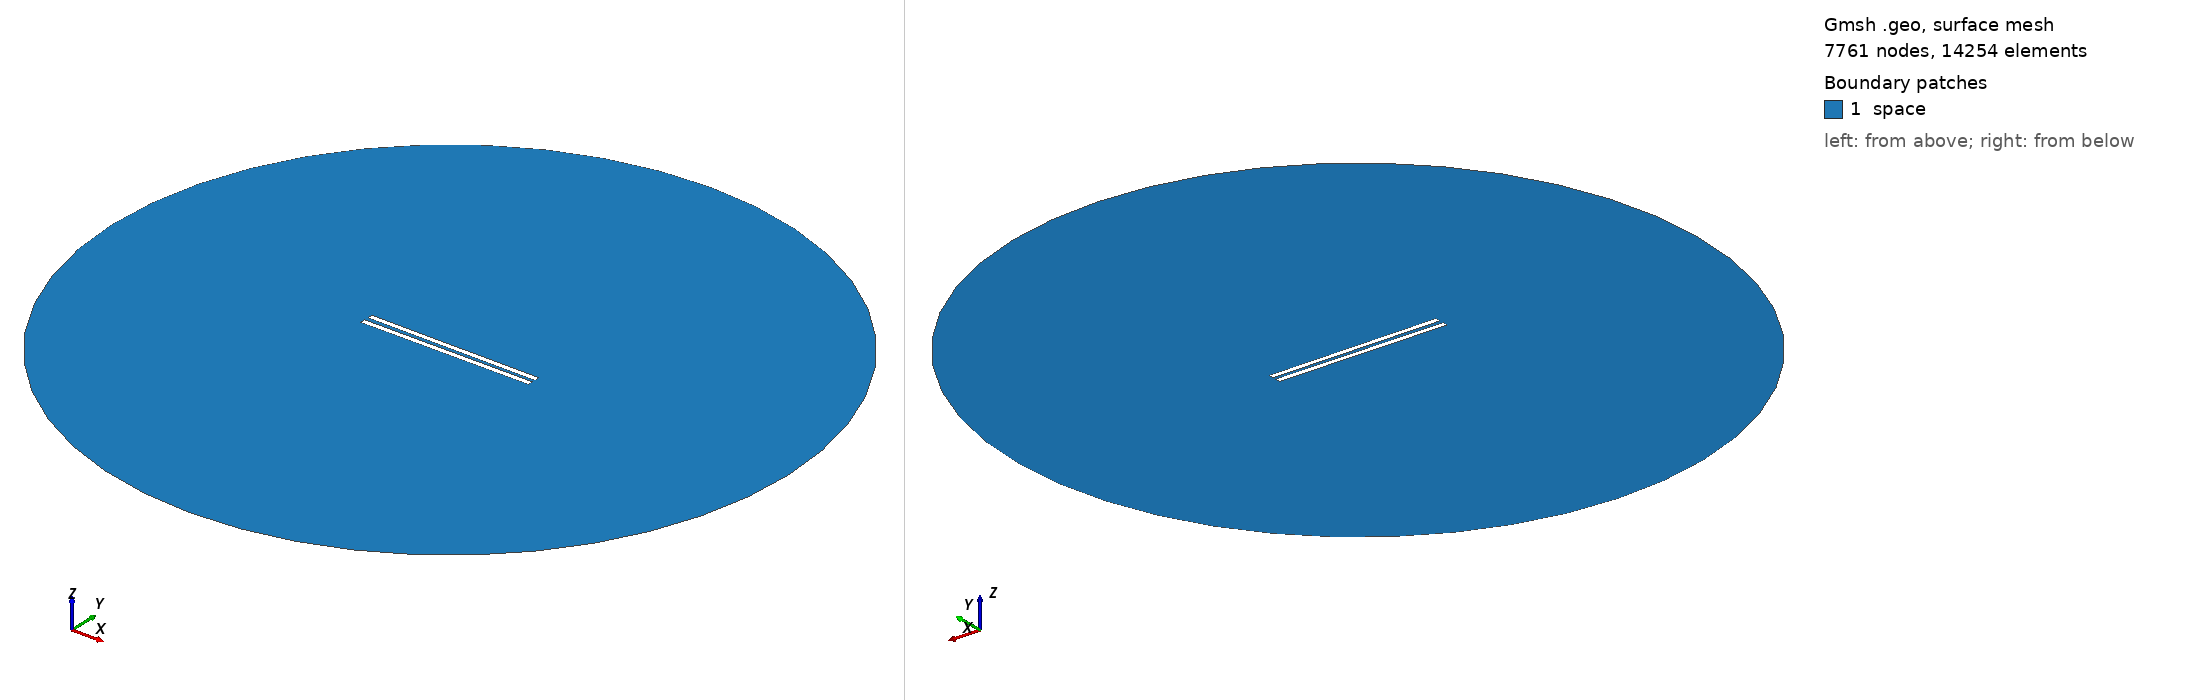

Gmsh geometry script, surface-meshed: 7761 nodes, 14254 surface elements. Boundary patches (legend numbers): 1 space. Left view from above one corner, right view from below the opposite corner. Legend entries are the model's physical surfaces. The drawing asked Gmsh for element sizes between 1% and 20% of the model's largest extent; the script's own settings can give other sizes.

=== 557.geo (drawn) ===
// Set the geometry kernel
SetFactory("OpenCASCADE");

//---------------------------------------
// Rectangles
//---------------------------------------

// Rectangle 1 (top)
Point(1) = {-49.62222222222222, 1.0277777777777777, 0, 1.0};
Point(2) = {49.62222222222222, 1.0277777777777777, 0, 1.0};
Point(3) = {49.62222222222222, 4.272222222222222, 0, 1.0};
Point(4) = {-49.62222222222222, 4.272222222222222, 0, 1.0};

Line(1) = {1, 2};
Line(2) = {2, 3};
Line(3) = {3, 4};
Line(4) = {4, 1};

Line Loop(1) = {1, 2, 3, 4};
Plane Surface(1) = {1};

Rotate { {0, 0, 1}, {0,  1.0277777777777777,  0}, -0.006 } {
  Surface{1};
}

// Rectangle 2 (bottom)
Point(5) = {-49.62222222222222, -1.0277777777777777, 0, 1.0};
Point(6) = {49.62222222222222, -1.0277777777777777, 0, 1.0};
Point(7) = {49.62222222222222, -4.272222222222222, 0, 1.0};
Point(8) = {-49.62222222222222, -4.272222222222222, 0, 1.0};

Line(5) = {5, 6};
Line(6) = {6, 7};
Line(7) = {7, 8};
Line(8) = {8, 5};

Line Loop(2) = {5, 6, 7, 8};
Plane Surface(2) = {2}; 


//---------------------------------------
// Circle
//---------------------------------------

// Define points
Point(9) = {0, 0, 0};        // Center
Point(10) = {200, 0, 0};     // Start point
Point(11) = {0, 200, 0};     // 90 degrees
Point(12) = {-200, 0, 0};    // 180 degrees
Point(13) = {0, -200, 0};    // 270 degrees

// Define circle arcs (each needs start, center, end)
Circle(9) = {10, 9, 11};
Circle(10) = {11, 9, 12};
Circle(11) = {12, 9, 13};
Circle(12) = {13, 9, 10};

// Define curve loop and surface if needed
Curve Loop(3) = {9, 10, 11, 12};
Surface(3) = {3};

//---------------------------------------
// Define Physical Groups
//---------------------------------------                

//--- Physical Curves
// Physical groups for boundaries
Physical Line("force_segment", 10) = {1};
Physical Line("upper_plate", 11) = {2, 3, 4};
Physical Line("lower_plate", 12) = {5, 6, 7, 8};
Physical Line("boundary", 20) = {9, 10, 11, 12};

// Subtract Rectangles from Circle
BooleanDifference{ Surface{3}; Delete; }{ Surface{1}; Surface{2}; Delete; }
//--- Physical Surfaces
Physical Surface("space", 30) = {3};


//---------------------------------------
// Fine mesh near the plates
//--------------------------------------- 

// Define a distance field for mesh refinement
Field[1] = Distance;
Field[1].CurvesList = {1, 2, 3, 4, 5, 6, 7, 8};  // Rectangle curves
Field[1].NumPointsPerCurve = 200;

c = 0.3;
// Define threshold field to control mesh size based on distance to attractor
Field[2] = Threshold;
Field[2].IField = 1;
Field[2].LcMin = c; // Minimum element size near the attractor
Field[2].LcMax = 100*c;  // Maximum element size away from the attractor
Field[2].DistMin = 0.01;
Field[2].DistMax = 40;

Background Field = 2;

//---------------------------------------
// 6. Generate the Mesh
//---------------------------------------
Mesh 2;  // 2D mesh generation
